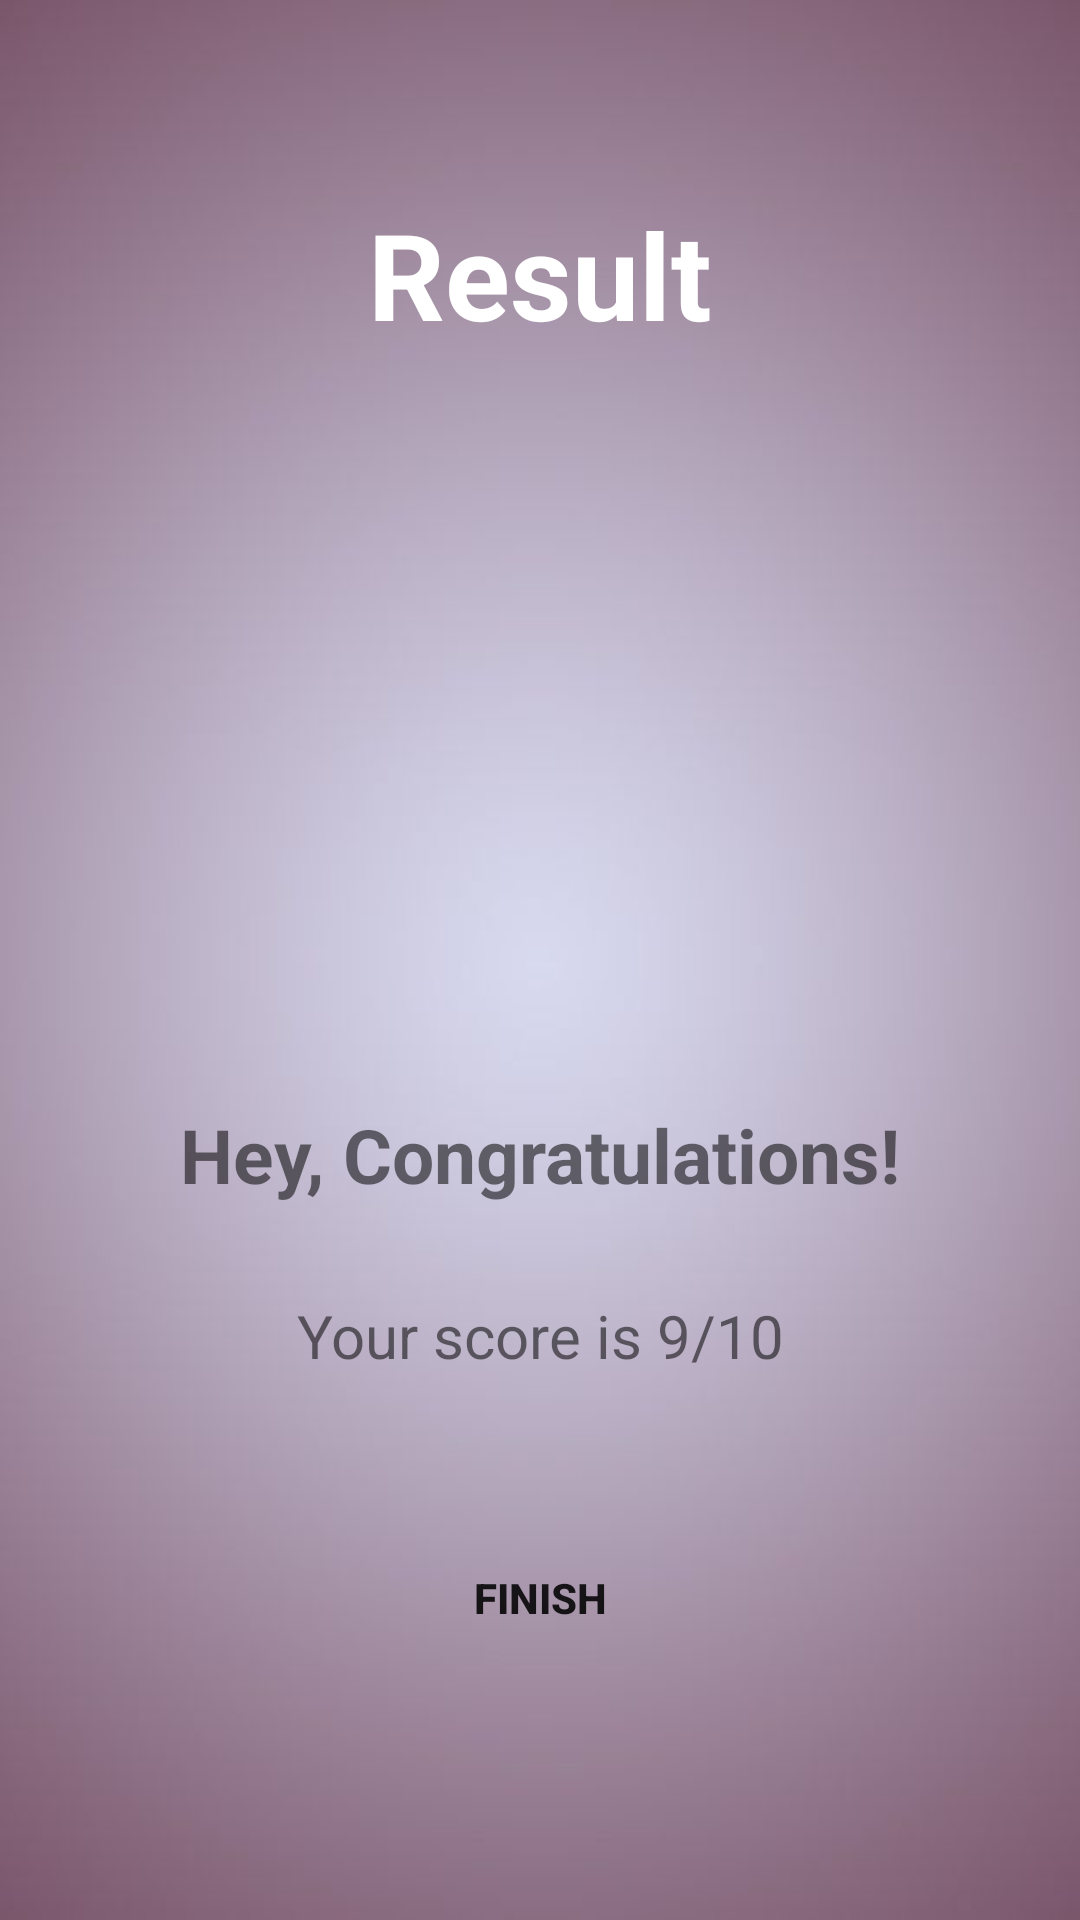

Reconstruct the res/layout file that produces this screen, plus the resources it refers to.
<!-- AndroidManifest.xml: application theme Theme.TheQuiz -->
<!-- res/layout/activity_result.xml -->
<?xml version="1.0" encoding="utf-8"?>
<androidx.constraintlayout.widget.ConstraintLayout xmlns:android="http://schemas.android.com/apk/res/android"
    xmlns:app="http://schemas.android.com/apk/res-auto"
    xmlns:tools="http://schemas.android.com/tools"
    android:layout_width="match_parent"
    android:layout_height="match_parent"
    android:background="@drawable/background"
    tools:context=".ResultActivity">


    <TextView
        android:id="@+id/tv_result"
        android:layout_width="wrap_content"
        android:layout_height="wrap_content"
        android:text="@string/Result"
        android:textSize="40sp"
        android:textStyle="bold"
        android:textColor="@color/white"
        app:layout_constraintBottom_toBottomOf="parent"
        app:layout_constraintEnd_toEndOf="parent"
        app:layout_constraintStart_toStartOf="parent"
        app:layout_constraintTop_toTopOf="parent"
        app:layout_constraintVertical_bias="0.110000014" />

    <ImageView
        android:id="@+id/imageView"
        android:layout_width="@dimen/width"
        android:layout_height="@dimen/height"
        android:layout_marginTop="50dp"
        android:contentDescription="@string/Star"
        app:layout_constraintEnd_toEndOf="@+id/tv_result"
        app:layout_constraintStart_toStartOf="@+id/tv_result"
        app:layout_constraintTop_toBottomOf="@+id/tv_result"
        app:srcCompat="@drawable/ic_star_"
        tools:ignore="ImageContrastCheck" />

    <TextView
        android:id="@+id/tv_congratulations"
        android:layout_width="wrap_content"
        android:layout_height="wrap_content"
        android:layout_marginTop="50dp"
        android:text="@string/Congratulations"
        android:textSize="25sp"
        android:textStyle="bold"
        app:layout_constraintEnd_toEndOf="@+id/imageView"
        app:layout_constraintStart_toStartOf="@+id/imageView"
        app:layout_constraintTop_toBottomOf="@+id/imageView" />

    <TextView
        android:id="@+id/tv_score"
        android:layout_width="wrap_content"
        android:layout_height="wrap_content"
        android:layout_marginTop="30dp"
        android:text="@string/score"
        android:textSize="20sp"
        app:layout_constraintEnd_toEndOf="@+id/tv_congratulations"
        app:layout_constraintStart_toStartOf="@+id/tv_congratulations"
        app:layout_constraintTop_toBottomOf="@+id/tv_congratulations" />

    <Button
        android:id="@+id/btn_finish"
        android:layout_width="match_parent"
        android:layout_height="wrap_content"
        android:layout_marginStart="20dp"
        android:layout_marginTop="50dp"
        android:layout_marginEnd="20dp"
        android:background="@drawable/btn_bg"
        android:text="@string/Finish"
        android:textStyle="bold"
        app:layout_constraintEnd_toEndOf="@+id/tv_score"
        app:layout_constraintStart_toStartOf="@+id/tv_score"
        app:layout_constraintTop_toBottomOf="@+id/tv_score" />


</androidx.constraintlayout.widget.ConstraintLayout>
<!-- resources referenced by this layout -->
<resources>
  <dimen name="height">150dp</dimen>
  <dimen name="width">150dp</dimen>
  <!-- drawable background: png bitmap (drawable, 11743 bytes) -->
  <string name="Congratulations">Hey, Congratulations!</string>
  <string name="Finish">Finish</string>
  <string name="Result">Result</string>
  <string name="Star">star</string>
  <string name="score">Your score is 9/10</string>
  <style name="Theme.TheQuiz" parent="Theme.MaterialComponents.DayNight.NoActionBar.Bridge">
          
          <item name="colorPrimary">@color/purple_500</item>
          <item name="colorPrimaryVariant">@color/purple_700</item>
          <item name="colorOnPrimary">@color/white</item>
          
          <item name="colorSecondary">@color/teal_200</item>
          <item name="colorSecondaryVariant">@color/teal_700</item>
          <item name="colorOnSecondary">@color/black</item>
          
          <item name="android:statusBarColor" tools:targetApi="l">?attr/colorPrimaryVariant</item>
          
      </style>
  <!-- not gathered from this repository: default colours our renderer supplied (Android Studio template values) -->
  <color name="purple_500">#FF6200EE</color>
  <color name="purple_700">#FF3700B3</color>
  <color name="teal_200">#FF03DAC5</color>
  <color name="teal_700">#FF018786</color>
  <color name="black">#FF000000</color>
  <color name="white">#FFFFFFFF</color>
</resources>
